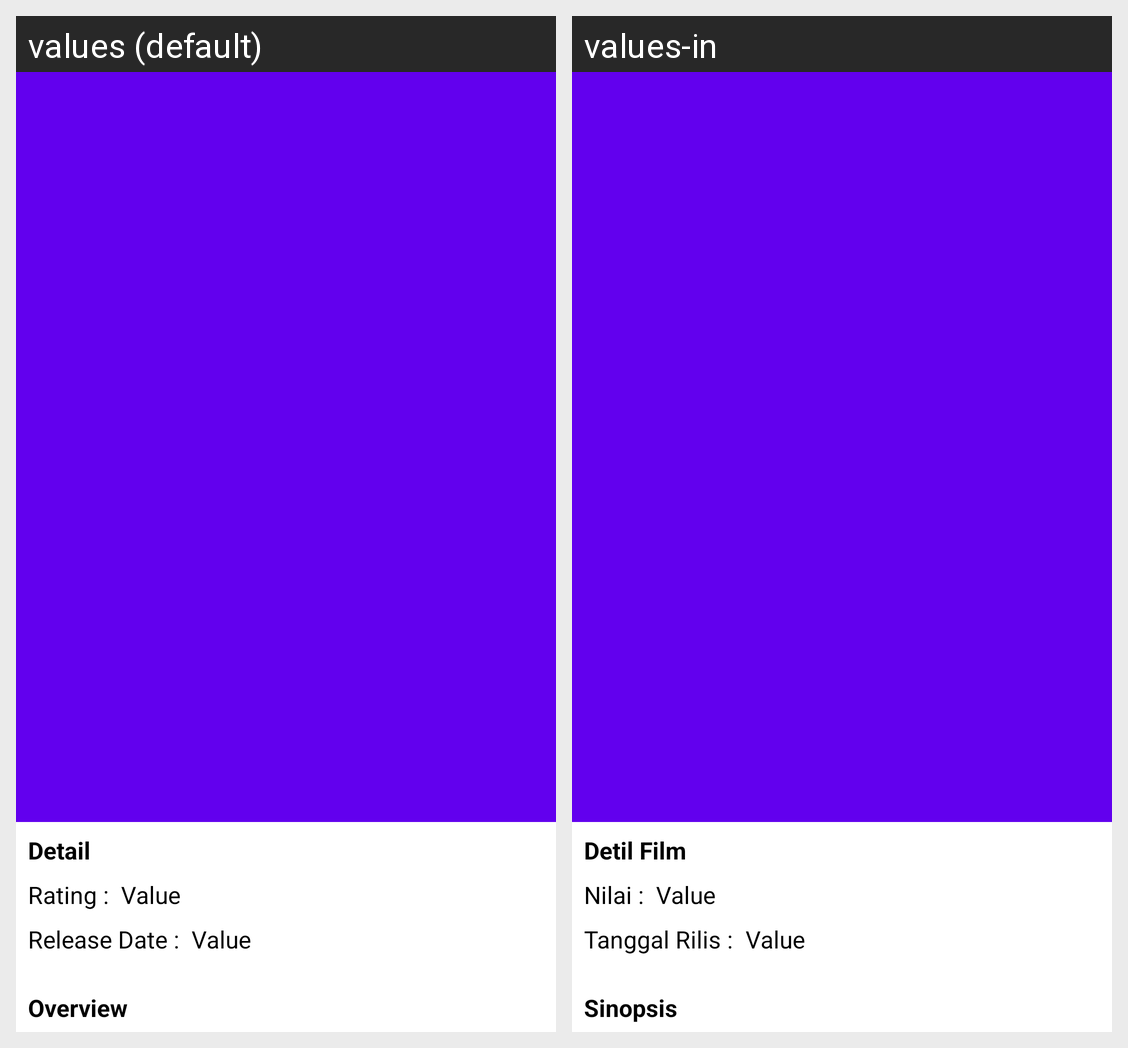

Strings drawn on this Android screen and how each of the app's shown locales translates them:
Android screen res/layout/activity_detail_view.xml rendered under 2 locales, left to right: values (default), values-in. Device: Nexus 5 (rendered at 1080×1920; each locale shown at half size, 540×960, under a caption strip naming it); theme AppTheme.
Strings drawn on this screen, with the default value and each locale's value (text and hints the layout hard-codes, and strings that could not be matched under every locale, appear in the picture but are not listed):

detail
  values: Detail
  values-in: Detil Film

rating
  values: Rating :
  values-in: Nilai :

release_date
  values: Release Date :
  values-in: Tanggal Rilis :

overview
  values: Overview
  values-in: Sinopsis
